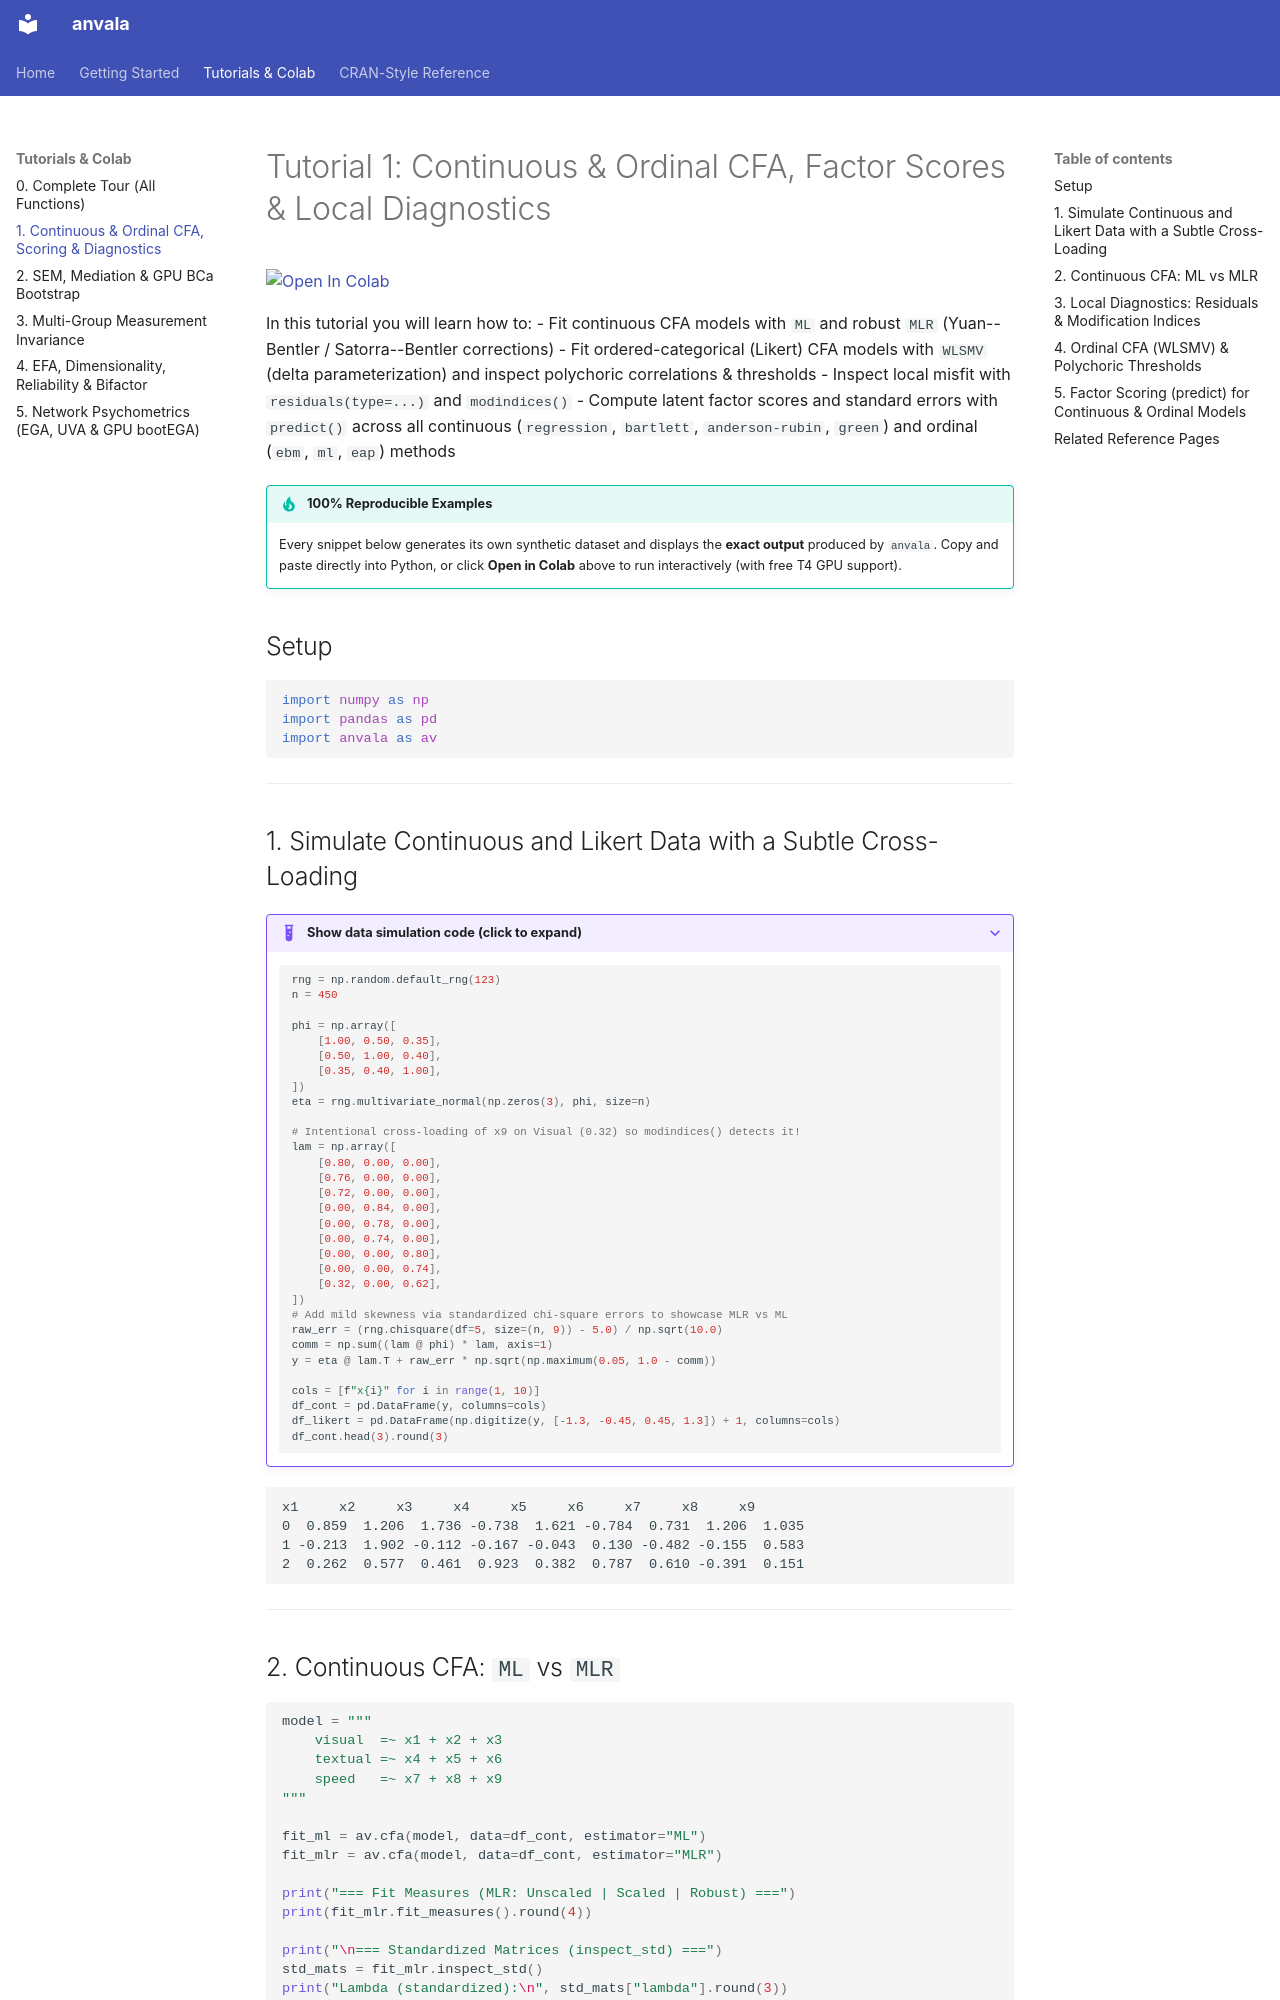

repository: FredPedrosa/anvala · page: tutorials/01-cfa-and-diagnostics/index.html · generator: mkdocs

# Tutorial 1: Continuous & Ordinal CFA, Factor Scores & Local Diagnostics

[![Open In Colab](https://colab.research.google.com/assets/colab-badge.svg)](https://colab.research.google.com/github/FredPedrosa/anvala/blob/main/notebooks/01_cfa_ordinal_and_scoring.ipynb)

In this tutorial you will learn how to:
- Fit continuous CFA models with `ML` and robust `MLR` (Yuan--Bentler / Satorra--Bentler corrections)
- Fit ordered-categorical (Likert) CFA models with `WLSMV` (delta parameterization) and inspect polychoric correlations & thresholds
- Inspect local misfit with `residuals(type=...)` and `modindices()`
- Compute latent factor scores and standard errors with `predict()` across all continuous (`regression`, `bartlett`, `anderson-rubin`, `green`) and ordinal (`ebm`, `ml`, `eap`) methods

!!! tip "100% Reproducible Examples"
    Every snippet below generates its own synthetic dataset and displays the **exact output** produced by `anvala`. Copy and paste directly into Python, or click **Open in Colab** above to run interactively (with free T4 GPU support).

## Setup

```python
import numpy as np
import pandas as pd
import anvala as av
```

---

## 1. Simulate Continuous and Likert Data with a Subtle Cross-Loading

??? example "Show data simulation code (click to expand)"
    ```python
    rng = np.random.default_rng(123)
    n = 450

    phi = np.array([
        [1.00, 0.50, 0.35],
        [0.50, 1.00, 0.40],
        [0.35, 0.40, 1.00],
    ])
    eta = rng.multivariate_normal(np.zeros(3), phi, size=n)

    # Intentional cross-loading of x9 on Visual (0.32) so modindices() detects it!
    lam = np.array([
        [0.80, 0.00, 0.00],
        [0.76, 0.00, 0.00],
        [0.72, 0.00, 0.00],
        [0.00, 0.84, 0.00],
        [0.00, 0.78, 0.00],
        [0.00, 0.74, 0.00],
        [0.00, 0.00, 0.80],
        [0.00, 0.00, 0.74],
        [0.32, 0.00, 0.62],
    ])
    # Add mild skewness via standardized chi-square errors to showcase MLR vs ML
    raw_err = (rng.chisquare(df=5, size=(n, 9)) - 5.0) / np.sqrt(10.0)
    comm = np.sum((lam @ phi) * lam, axis=1)
    y = eta @ lam.T + raw_err * np.sqrt(np.maximum(0.05, 1.0 - comm))

    cols = [f"x{i}" for i in range(1, 10)]
    df_cont = pd.DataFrame(y, columns=cols)
    df_likert = pd.DataFrame(np.digitize(y, [-1.3, -0.45, 0.45, 1.3]) + 1, columns=cols)
    df_cont.head(3).round(3)
    ```

```text
x1     x2     x3     x4     x5     x6     x7     x8     x9
0  0.859  1.206  1.736 -0.738  1.621 -0.784  0.731  1.206  1.035
1 -0.213  1.902 -0.112 -0.167 -0.043  0.130 -0.482 -0.155  0.583
2  0.262  0.577  0.461  0.923  0.382  0.787  0.610 -0.391  0.151
```

---
